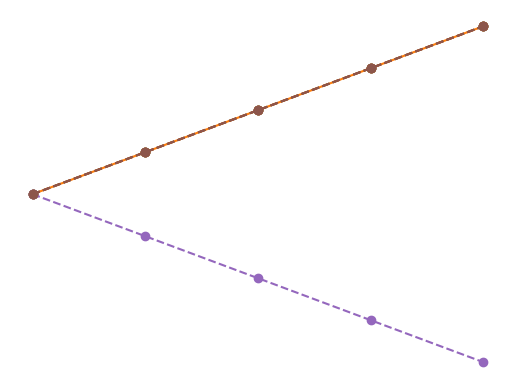

Source code (Python):
import numpy as np
import matplotlib.pyplot as plt



x = np.arange(5)
print("In ra từ 0 đến 4: ", x, "và loại của nó là: ", type(x))
# Phải chạy từng cái 1 không chạy hết được
y = x
# x là tọa độ Ox y là toạn độ của Oy
# In ra các điểm
plt.plot(x, y, "o")
plt.show()
# In ra các điểm có nối
plt.plot(x, y, "o-")
plt.show()
# In ra các điểm có nối không liền
plt.plot(x, y, "o--")
plt.show()
# Gộp 2 bảng
plt.plot(x, y, "o--")
plt.plot(x, -y, "o--")
plt.show()

N = 11
x_1 = np.linspace(0, 11, N)
print("in ra các số từ 0 đến 10 cách nhau N đơn vị: ", x_1)

plt.plot(x, y, "o--")
plt.axis("off")
plt.show()
# Không có trục tọa độ chỉ có đường kẻ thôi


print("sử dụng hàm logarit: ", np.logspace(0, 100, 3))
